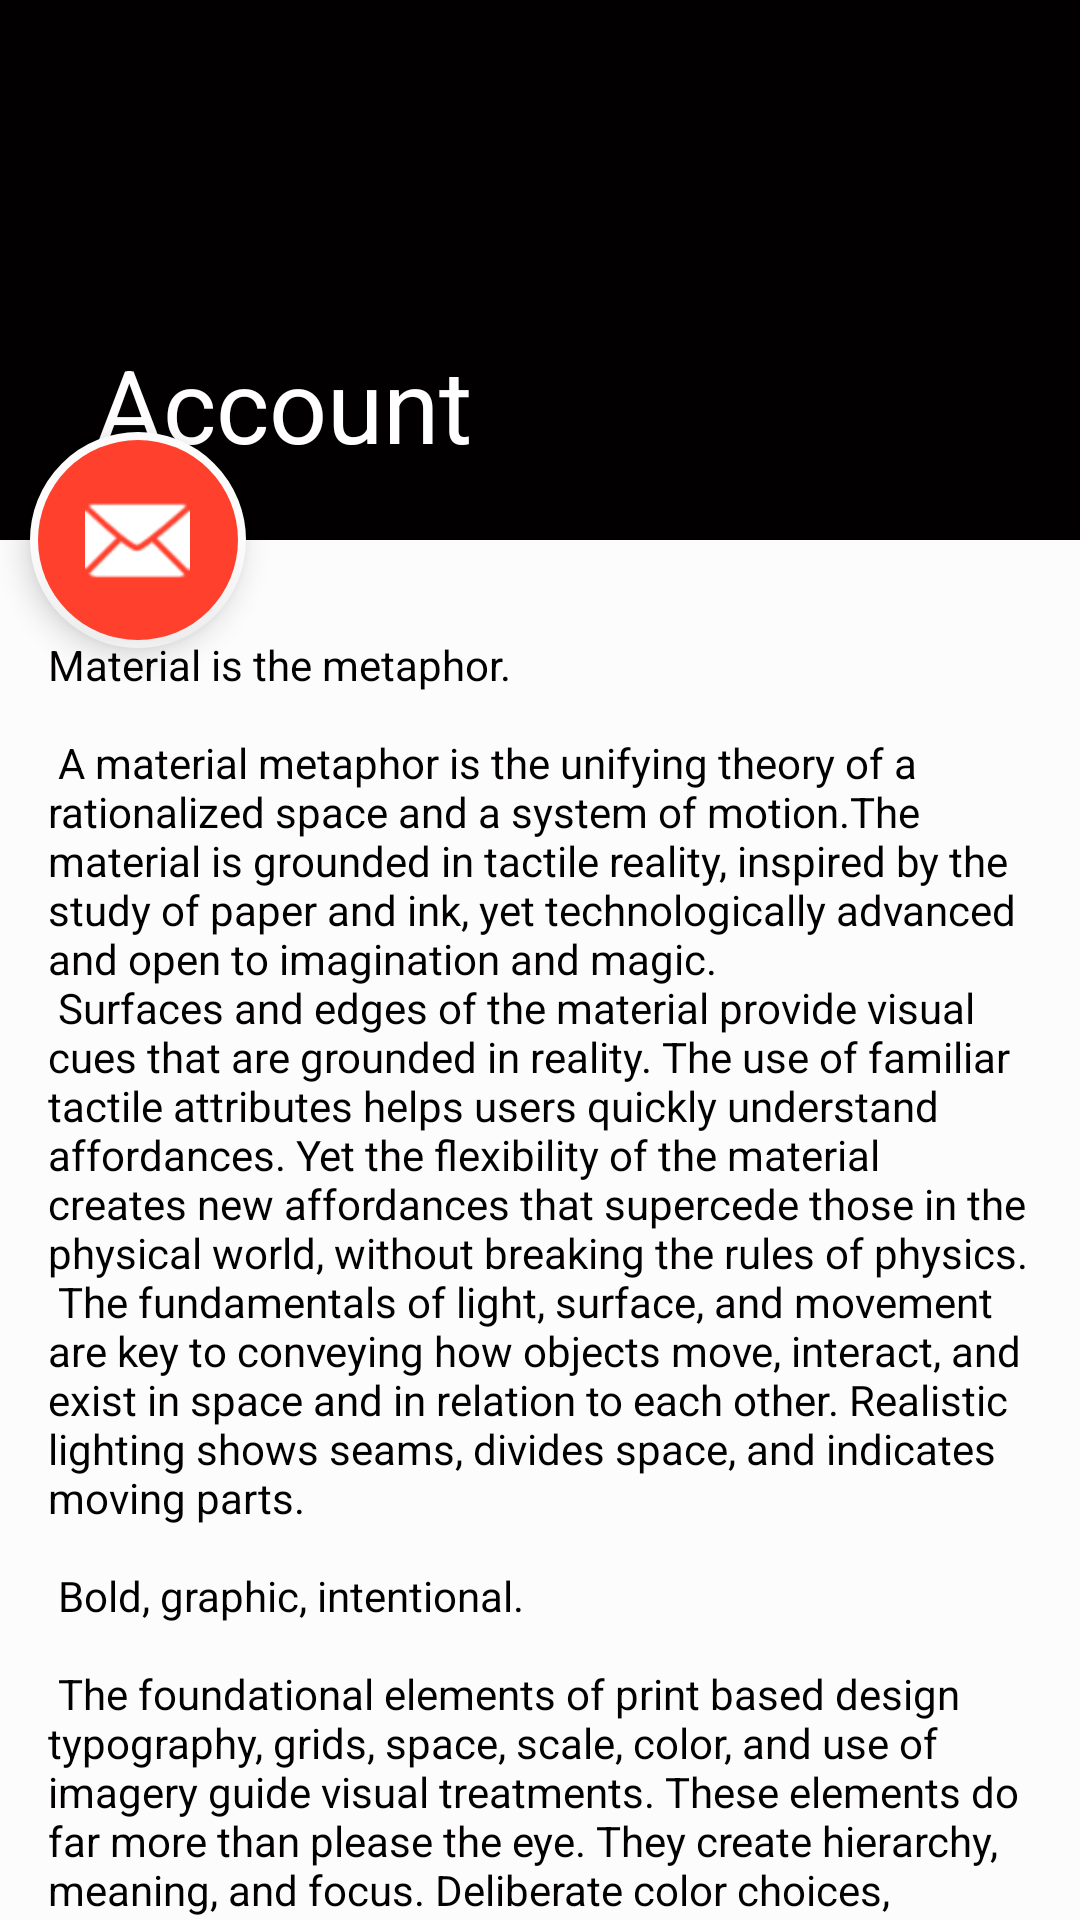

This screen was rendered from an Android layout file. Write that file and the resources it references.
<!-- AndroidManifest.xml: activity theme AppTheme.NoActionBar -->
<!-- res/layout/activity_account_scroll.xml -->
<?xml version="1.0" encoding="utf-8"?>
<androidx.coordinatorlayout.widget.CoordinatorLayout xmlns:android="http://schemas.android.com/apk/res/android"
    xmlns:app="http://schemas.android.com/apk/res-auto"
    xmlns:tools="http://schemas.android.com/tools"
    android:layout_width="match_parent"
    android:layout_height="match_parent"
    app:statusBarBackground="@android:color/transparent"
    android:fitsSystemWindows="true"

    tools:context=".AccountScrollActivity">

    <com.google.android.material.appbar.AppBarLayout
        android:id="@+id/app_bar"
        android:layout_width="match_parent"
        android:layout_height="@dimen/app_bar_height"


        android:fitsSystemWindows="true"
        android:theme="@style/AppTheme.AppBarOverlay"

        android:minHeight="?attr/actionBarSize"
        app:layout_scrollFlags="scroll|enterAlways|enterAlwaysCollapsed"
        app:statusBarScrim="#09b"
        app:contentScrim="#09f"

        >

        
        <com.google.android.material.appbar.CollapsingToolbarLayout
            android:id="@+id/toolbar_layout"
            android:layout_width="match_parent"
            android:layout_height="match_parent"
            android:fitsSystemWindows="true"

            app:contentScrim="@color/colorAccent"
            android:background="@drawable/wallhavenred"
            app:layout_scrollFlags="scroll|exitUntilCollapsed"

            app:expandedTitleTextAppearance="@android:color/transparent"

            app:toolbarId="@+id/toolbar">

            <androidx.appcompat.widget.Toolbar
                android:id="@+id/toolbar"
                android:layout_width="match_parent"
                app:titleTextColor="@color/contentTextColor"
                android:layout_height="?attr/actionBarSize"
                app:layout_collapseMode="pin"
                android:background="@android:color/transparent"

                app:title="Account"


                app:popupTheme="@style/AppTheme.PopupOverlay" />

        </com.google.android.material.appbar.CollapsingToolbarLayout>
    </com.google.android.material.appbar.AppBarLayout>

    <include layout="@layout/content_account_scroll" />





        <com.google.android.material.floatingactionbutton.FloatingActionButton
            android:id="@+id/fab"
            android:layout_width="wrap_content"
            android:layout_height="wrap_content"




            android:layout_marginLeft="10dp"
            android:layout_marginStart="10dp"

            android:layout_marginTop="20dp"
            android:layout_marginRight="@dimen/fab_margin"
            android:layout_marginEnd="@dimen/fab_margin"
            android:layout_marginBottom="@dimen/fab_margin"

            app:layout_anchor="@id/app_bar"

            app:layout_anchorGravity="bottom"

            android:paddingTop="4dp"

            app:fabCustomSize="72dp"

            android:src="@drawable/ic_user"

            android:tint="@color/white"


            app:backgroundTint="@color/contentBodyColor"
            android:backgroundTint="@color/colorAccent"

            app:maxImageSize="35dp"
            app:borderWidth="2.5dp"


            app:srcCompat="@android:drawable/ic_dialog_email" />




</androidx.coordinatorlayout.widget.CoordinatorLayout>
<!-- res/layout/content_account_scroll.xml (included above) -->
<?xml version="1.0" encoding="utf-8"?>
<androidx.core.widget.NestedScrollView xmlns:android="http://schemas.android.com/apk/res/android"
    xmlns:app="http://schemas.android.com/apk/res-auto"
    xmlns:tools="http://schemas.android.com/tools"
    android:layout_width="match_parent"
    android:layout_height="match_parent"
    app:layout_behavior="@string/appbar_scrolling_view_behavior"
    tools:context=".AccountScrollActivity"
    android:background="@color/contentBodyColor"



    tools:showIn="@layout/activity_account_scroll">
    <LinearLayout
        android:layout_marginTop="@dimen/activity_vertical_margin"
        android:layout_width="match_parent"
        android:layout_height="match_parent">


    <TextView
        android:textColor="@color/contentTextColor"
        android:layout_width="wrap_content"
        android:layout_height="wrap_content"
        android:layout_margin="@dimen/text_margin"
        android:text="@string/large_text" />
    </LinearLayout>
</androidx.core.widget.NestedScrollView>
<!-- resources referenced by this layout -->
<resources>
  <color name="colorAccent">#FF402D</color>
  <color name="contentBodyColor">#FCFCFC</color>
  <color name="contentTextColor">#020000</color>
  <color name="white">#FFFFFF</color>
  <dimen name="activity_vertical_margin">16dp</dimen>
  <dimen name="app_bar_height">180dp</dimen>
  <dimen name="fab_margin">16dp</dimen>
  <dimen name="text_margin">16dp</dimen>
  <color name="whiteTextColor">#fff</color>
</resources>
